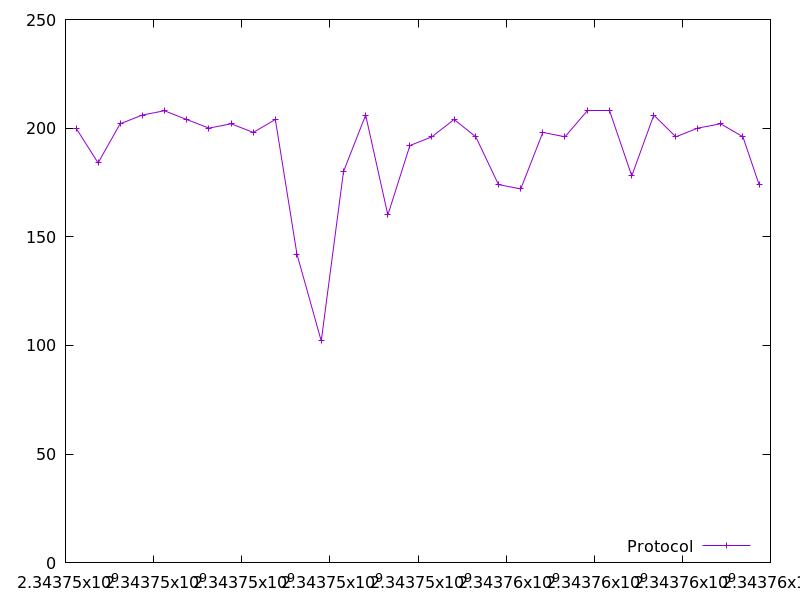

The file beside this chart, header and first rows:
2343746238.267129, 200.0
2343746740, 184.0
2343747240, 202.0
2343747740, 206.0
2343748243, 208.0
2343748746, 204.0
2343749254, 200.0
2343749760, 202.0
2343750261, 198.0
2343750763, 204.0
2343751253, 142.0
2343751804, 102.0
2343752309, 180.0
2343752812, 206.0
2343753316, 160.0
2343753817, 192.0
2343754315, 196.0
2343754820, 204.0
2343755311, 196.0
2343755828, 174.0
2343756332, 172.0
2343756833, 198.0
2343757337, 196.0
2343757844, 208.0
2343758349, 208.0
2343758852, 178.0
2343759352, 206.0
2343759851, 196.0
2343760349, 200.0
2343760869, 202.0
2343761375, 196.0
2343761743, 174.0
